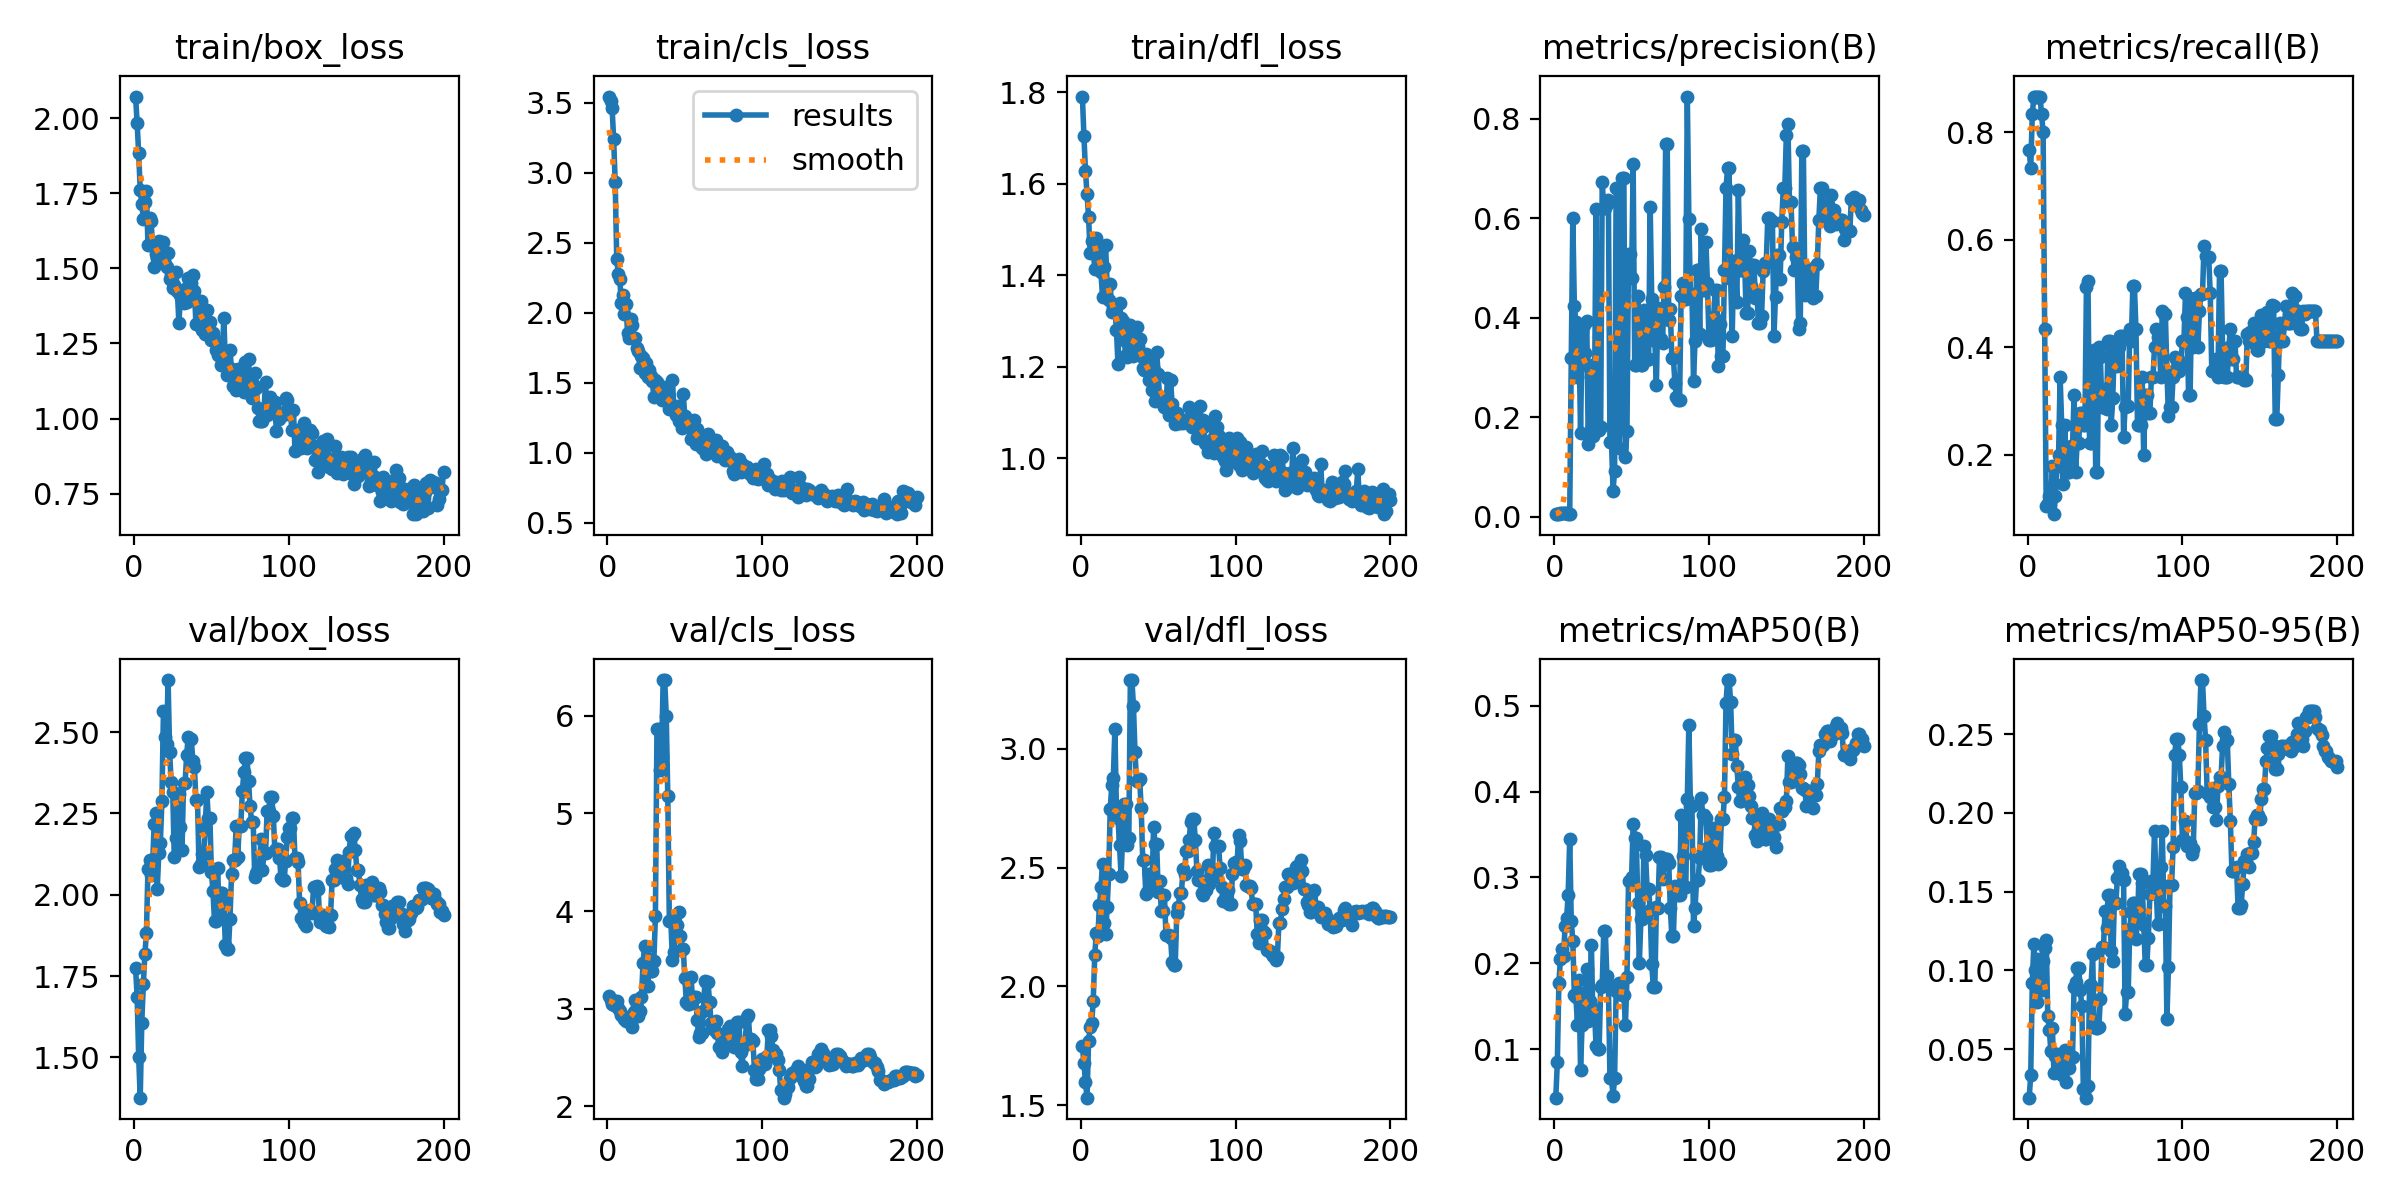

Data behind this chart, as committed beside it:
epoch, train/box_loss, train/cls_loss, train/dfl_loss, metrics/precision(B), metrics/recall(B), metrics/mAP50(B), metrics/mAP50-95(B), val/box_loss, val/cls_loss, val/dfl_loss, lr/pg0, lr/pg1, lr/pg2
1, 2.071, 3.545, 1.791, 0.00566, 0.7667, 0.04387, 0.01922, 1.774, 3.132, 1.748, 3.334e-05, 3.334e-05, 3.334e-05
2, 1.983, 3.514, 1.704, 0.00534, 0.7333, 0.08548, 0.03345, 1.687, 3.095, 1.677, 8.2937e-05, 8.2937e-05, 8.2937e-05
3, 1.882, 3.466, 1.628, 0.00648, 0.8333, 0.1775, 0.09168, 1.5, 3.051, 1.595, 0.000132, 0.000132, 0.000132
4, 1.76, 3.243, 1.577, 0.00688, 0.8667, 0.2054, 0.1164, 1.376, 3.037, 1.531, 0.0001807, 0.0001807, 0.0001807
5, 1.715, 2.936, 1.527, 0.00687, 0.8667, 0.217, 0.1002, 1.607, 3.082, 1.771, 0.0002288, 0.0002288, 0.0002288
6, 1.664, 2.385, 1.45, 0.00684, 0.8667, 0.2088, 0.07982, 1.725, 3.082, 1.829, 0.0002764, 0.0002764, 0.0002764
7, 1.72, 2.278, 1.475, 0.0068, 0.8667, 0.2435, 0.107, 1.817, 3.009, 1.846, 0.0003235, 0.0003235, 0.0003235
8, 1.757, 2.239, 1.478, 0.00676, 0.8667, 0.2531, 0.08976, 1.883, 2.973, 1.938, 0.0003701, 0.0003701, 0.0003701
9, 1.576, 2.067, 1.415, 0.0064, 0.8333, 0.28, 0.0873, 2.081, 2.938, 2.134, 0.0004163, 0.0004163, 0.0004163
10, 1.668, 2.127, 1.481, 0.00604, 0.8, 0.345, 0.1059, 2.107, 2.93, 2.224, 0.0004619, 0.0004619, 0.0004619
11, 1.658, 1.991, 1.43, 0.3191, 0.4333, 0.2491, 0.1138, 2.061, 2.898, 2.21, 0.000507, 0.000507, 0.000507
12, 1.573, 2.063, 1.461, 0.5999, 0.1034, 0.2267, 0.1195, 2.094, 2.876, 2.341, 0.0005517, 0.0005517, 0.0005517
13, 1.504, 1.854, 1.406, 0.4227, 0.1093, 0.1628, 0.07121, 2.218, 2.891, 2.419, 0.0005958, 0.0005958, 0.0005958
14, 1.546, 1.817, 1.353, 0.392, 0.1222, 0.1614, 0.06216, 2.251, 2.872, 2.516, 0.0006395, 0.0006395, 0.0006395
15, 1.533, 1.954, 1.417, 0.2813, 0.1222, 0.1285, 0.04884, 2.017, 2.875, 2.268, 0.0006827, 0.0006827, 0.0006827
16, 1.59, 1.91, 1.467, 0.3611, 0.1778, 0.1803, 0.06306, 2.129, 2.817, 2.221, 0.0007253, 0.0007253, 0.0007253
17, 1.536, 1.821, 1.376, 0.1674, 0.08889, 0.07655, 0.03474, 2.159, 2.967, 2.333, 0.0007675, 0.0007675, 0.0007675
18, 1.522, 1.819, 1.347, 0.3704, 0.1222, 0.1286, 0.04538, 2.288, 3.09, 2.473, 0.0008092, 0.0008092, 0.0008092
19, 1.587, 1.747, 1.38, 0.3859, 0.1778, 0.1662, 0.04664, 2.564, 3.022, 2.748, 0.0008503, 0.0008503, 0.0008503
20, 1.516, 1.727, 1.319, 0.3295, 0.2, 0.1537, 0.03667, 2.486, 2.923, 2.846, 0.000891, 0.000891, 0.000891
21, 1.504, 1.604, 1.331, 0.3934, 0.3444, 0.1931, 0.03486, 2.462, 2.982, 2.877, 0.0009312, 0.0009312, 0.0009312
22, 1.55, 1.691, 1.33, 0.1465, 0.2556, 0.1332, 0.03345, 2.66, 3.123, 3.084, 0.0009709, 0.0009709, 0.0009709
23, 1.464, 1.675, 1.281, 0.2993, 0.1444, 0.1562, 0.04459, 2.439, 3.464, 2.742, 0.00101, 0.00101, 0.00101
24, 1.479, 1.567, 1.205, 0.305, 0.2558, 0.2218, 0.0495, 2.345, 3.645, 2.709, 0.001049, 0.001049, 0.001049
25, 1.435, 1.641, 1.339, 0.1614, 0.1667, 0.1368, 0.02918, 2.316, 3.632, 2.593, 0.001087, 0.001087, 0.001087
26, 1.445, 1.54, 1.306, 0.2317, 0.1667, 0.1466, 0.04058, 2.115, 3.23, 2.466, 0.001125, 0.001125, 0.001125
27, 1.487, 1.594, 1.3, 0.6191, 0.1667, 0.104, 0.0379, 2.173, 3.508, 2.627, 0.001162, 0.001162, 0.001162
28, 1.424, 1.545, 1.259, 0.1748, 0.2151, 0.1002, 0.04514, 2.308, 3.386, 2.767, 0.001199, 0.001199, 0.001199
29, 1.317, 1.509, 1.226, 0.1748, 0.2151, 0.1002, 0.04514, 2.308, 3.386, 2.767, 0.001235, 0.001235, 0.001235
30, 1.411, 1.396, 1.222, 0.1802, 0.3111, 0.1721, 0.08936, 2.209, 3.494, 2.595, 0.001271, 0.001271, 0.001271
31, 1.416, 1.523, 1.272, 0.6726, 0.1667, 0.1748, 0.09287, 2.136, 3.946, 2.622, 0.001306, 0.001306, 0.001306
32, 1.383, 1.503, 1.292, 0.6196, 0.2222, 0.2377, 0.1013, 2.343, 5.869, 3.289, 0.001341, 0.001341, 0.001341
33, 1.431, 1.438, 1.266, 0.6196, 0.2222, 0.2377, 0.1013, 2.343, 5.869, 3.289, 0.001375, 0.001375, 0.001375
34, 1.389, 1.395, 1.224, 0.6282, 0.2778, 0.1852, 0.08773, 2.43, 5.442, 3.18, 0.001395, 0.001395, 0.001395
35, 1.467, 1.376, 1.256, 0.6372, 0.2778, 0.1756, 0.07722, 2.485, 5.586, 2.984, 0.001386, 0.001386, 0.001386
36, 1.422, 1.471, 1.287, 0.1497, 0.2556, 0.06633, 0.02442, 2.478, 6.366, 2.862, 0.001378, 0.001378, 0.001378
37, 1.451, 1.395, 1.246, 0.1497, 0.2556, 0.06633, 0.02442, 2.478, 6.366, 2.862, 0.00137, 0.00137, 0.00137
38, 1.478, 1.382, 1.262, 0.05261, 0.5111, 0.04589, 0.01911, 2.412, 6.002, 2.873, 0.001362, 0.001362, 0.001362
39, 1.424, 1.417, 1.224, 0.09185, 0.5222, 0.06671, 0.02683, 2.393, 5.178, 2.75, 0.001353, 0.001353, 0.001353
40, 1.316, 1.313, 1.197, 0.6602, 0.2222, 0.1676, 0.09062, 2.291, 3.894, 2.531, 0.001345, 0.001345, 0.001345
41, 1.316, 1.311, 1.192, 0.6602, 0.2222, 0.1676, 0.09062, 2.291, 3.894, 2.531, 0.001337, 0.001337, 0.001337
42, 1.387, 1.517, 1.228, 0.1379, 0.3556, 0.1774, 0.1101, 2.086, 3.498, 2.388, 0.001329, 0.001329, 0.001329
43, 1.39, 1.306, 1.191, 0.2401, 0.3955, 0.1654, 0.06369, 2.094, 3.579, 2.397, 0.00132, 0.00132, 0.00132
44, 1.295, 1.269, 1.172, 0.6814, 0.1667, 0.1636, 0.06332, 2.124, 3.857, 2.474, 0.001312, 0.001312, 0.001312
45, 1.311, 1.331, 1.222, 0.6814, 0.1667, 0.1636, 0.06332, 2.124, 3.857, 2.474, 0.001304, 0.001304, 0.001304
46, 1.28, 1.229, 1.15, 0.1192, 0.4, 0.1283, 0.06376, 2.206, 3.994, 2.425, 0.001296, 0.001296, 0.001296
47, 1.363, 1.297, 1.192, 0.1733, 0.3813, 0.1845, 0.082, 2.317, 3.74, 2.671, 0.001287, 0.001287, 0.001287
48, 1.302, 1.177, 1.125, 0.5287, 0.2889, 0.2957, 0.1148, 2.237, 3.614, 2.599, 0.001279, 0.001279, 0.001279
49, 1.322, 1.419, 1.232, 0.5287, 0.2889, 0.2957, 0.1148, 2.237, 3.614, 2.599, 0.001271, 0.001271, 0.001271
50, 1.261, 1.259, 1.183, 0.4793, 0.3222, 0.3006, 0.1374, 2.071, 3.313, 2.399, 0.001263, 0.001263, 0.001263
51, 1.286, 1.223, 1.124, 0.7095, 0.2852, 0.3617, 0.1268, 2.01, 3.072, 2.445, 0.001254, 0.001254, 0.001254
52, 1.262, 1.181, 1.122, 0.3046, 0.4111, 0.3458, 0.1481, 1.919, 3.05, 2.319, 0.001246, 0.001246, 0.001246
53, 1.229, 1.19, 1.131, 0.3046, 0.4111, 0.3458, 0.1481, 1.919, 3.05, 2.319, 0.001238, 0.001238, 0.001238
54, 1.213, 1.095, 1.111, 0.4433, 0.2556, 0.2706, 0.1124, 2.082, 3.327, 2.384, 0.00123, 0.00123, 0.00123
55, 1.254, 1.159, 1.111, 0.3299, 0.3055, 0.2011, 0.1056, 1.949, 3.095, 2.217, 0.001221, 0.001221, 0.001221
56, 1.177, 1.234, 1.176, 0.3056, 0.4, 0.2514, 0.1424, 2.005, 3.125, 2.216, 0.001213, 0.001213, 0.001213
57, 1.197, 1.062, 1.095, 0.3056, 0.4, 0.2514, 0.1424, 2.005, 3.125, 2.216, 0.001205, 0.001205, 0.001205
58, 1.336, 1.171, 1.17, 0.4151, 0.3646, 0.3363, 0.1587, 1.979, 2.885, 2.203, 0.001197, 0.001197, 0.001197
59, 1.193, 1.115, 1.119, 0.3146, 0.4007, 0.3267, 0.1665, 1.846, 2.713, 2.1, 0.001188, 0.001188, 0.001188
60, 1.146, 1.058, 1.099, 0.3166, 0.4206, 0.2871, 0.1615, 1.833, 2.756, 2.091, 0.00118, 0.00118, 0.00118
... 140 more rows
